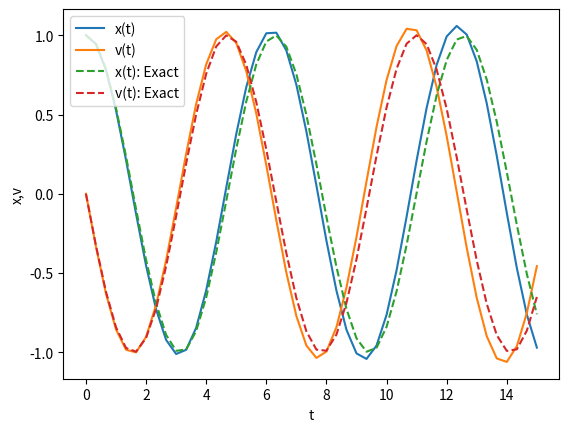

The script that saved this image:
from matplotlib import pyplot as plt
import numpy as np

def dxdt(v):
    return v

def dvdt(x):
    return -x

#def euler_method(x,v,dt):
#    x_updated = x + dt*dxdt(v)
#    v_updated = v + dt*dvdt(x)
#    return x_updated, v_updated

def heun_method(x,v,dt):
# first step
    x_bar = x + dt*dxdt(v)
    v_bar = v + dt*dvdt(x)
    
# second step
    x_updated = x + 0.5*dt*(dxdt(v)+dxdt(v_bar))
    v_updated = v + 0.5*dt*(dvdt(x)+dvdt(x_bar))
    return x_updated, v_updated

ti = 0.0
tf = 15.0
n = 45
dt = (tf - ti)/n

# Initial conditions
x = 1.0
v = 0.0


tt = np.zeros(n+1)
xt = np.zeros(n+1)
vt = np.zeros(n+1)

tt[0] = ti
xt[0] = x
vt[0] = v

for j in range(n):
    x, v = heun_method(x,v,dt)
    xt[j+1] = x
    vt[j+1] = v
    tt[j+1] = ti + (j+1)*dt


# Plot the results
plt.plot(tt, xt, label='x(t)')
plt.plot(tt, vt, label='v(t)')
plt.plot(tt, np.cos(tt), label='x(t): Exact', linestyle='dashed')
plt.plot(tt, -np.sin(tt), label='v(t): Exact', linestyle='dashed')

plt.xlabel('t')
plt.ylabel('x,v')
plt.legend()
plt.savefig("result_Heun_2nd.png")
plt.show()
